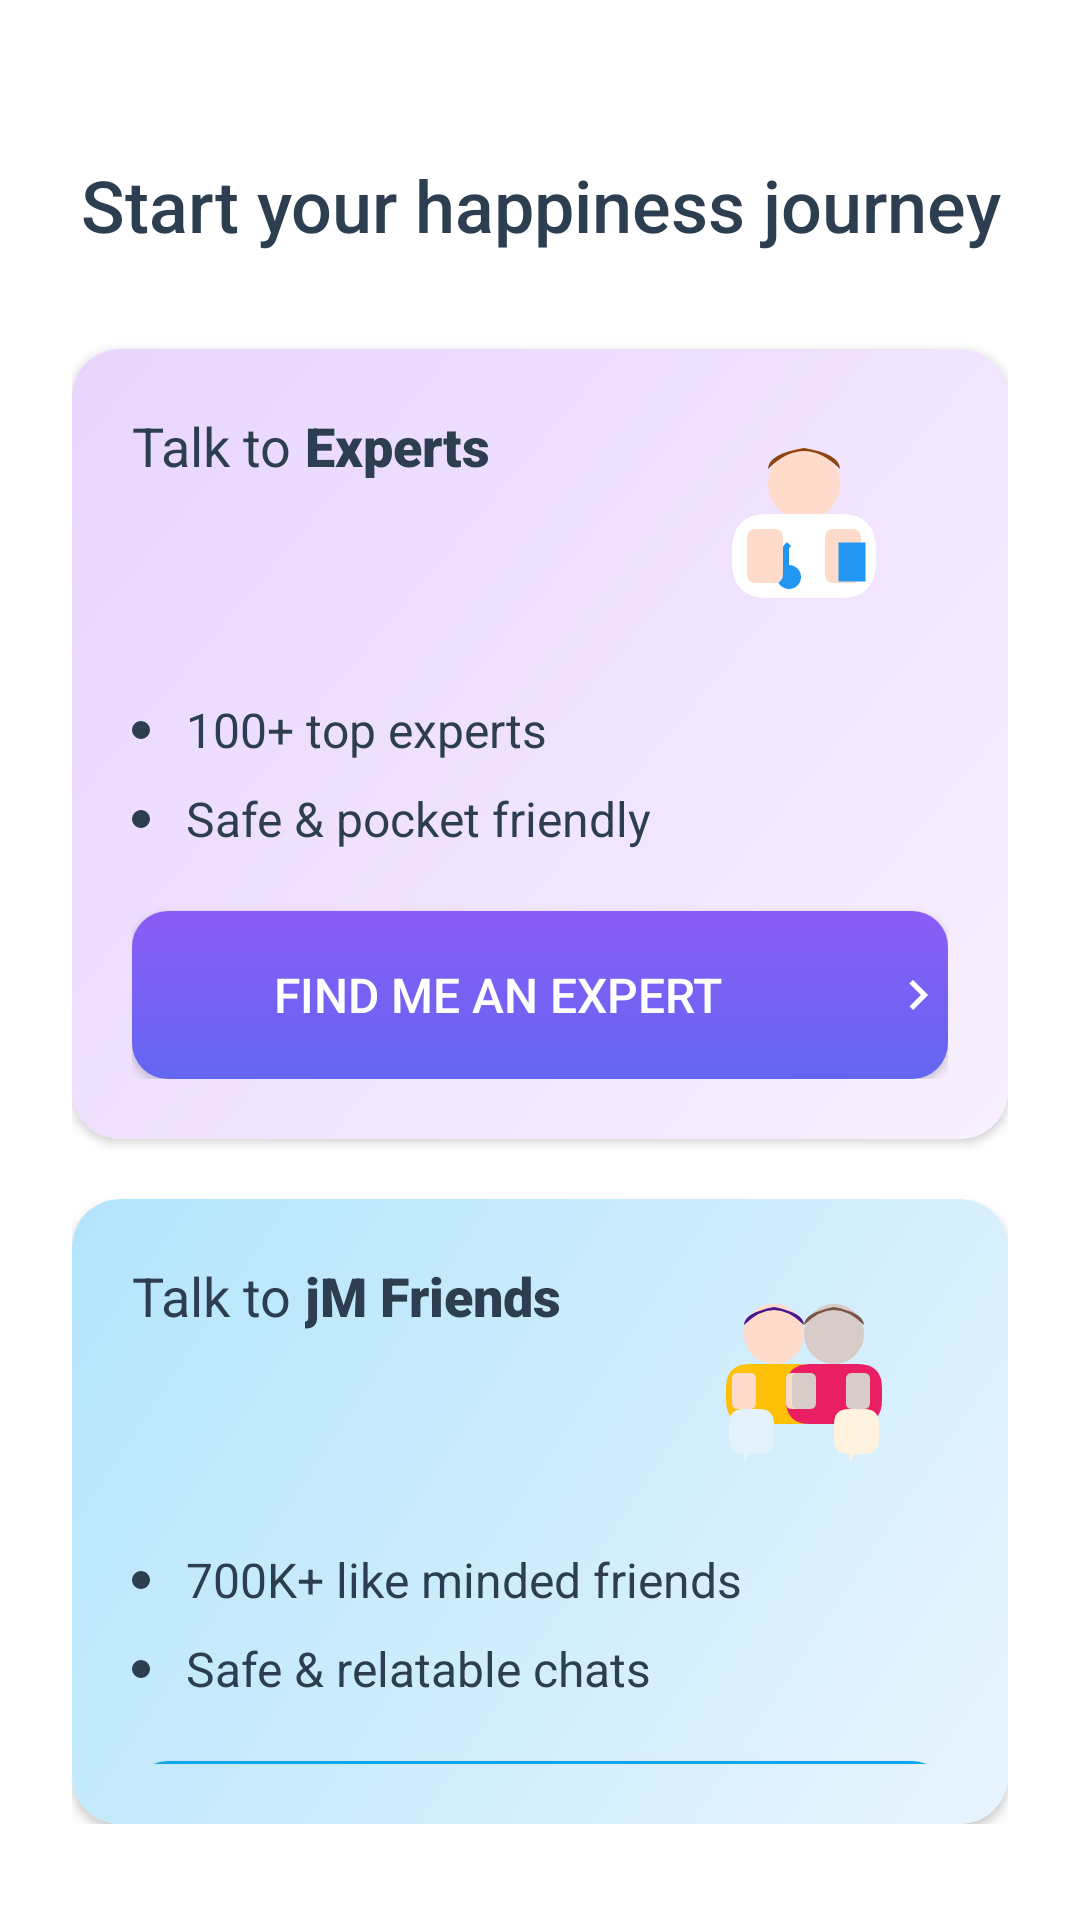

This screen was rendered from an Android layout file. Write that file and the resources it references.
<!-- AndroidManifest.xml: application theme Theme.Horizon -->
<!-- res/layout/bottom_sheet_happiness_journey.xml -->
<?xml version="1.0" encoding="utf-8"?>
<LinearLayout xmlns:android="http://schemas.android.com/apk/res/android"
    xmlns:app="http://schemas.android.com/apk/res-auto"
    android:layout_width="match_parent"
    android:layout_height="wrap_content"
    android:orientation="vertical"
    android:background="@drawable/bottom_sheet_background"
    android:paddingStart="24dp"
    android:paddingEnd="24dp"
    android:paddingTop="24dp"
    android:paddingBottom="32dp"
    app:behavior_hideable="true"
    app:behavior_peekHeight="0dp"
    app:layout_behavior="com.google.android.material.bottomsheet.BottomSheetBehavior">

    
    <View
        android:layout_width="40dp"
        android:layout_height="4dp"
        android:layout_gravity="center_horizontal"
        android:layout_marginBottom="24dp"
        android:background="@drawable/bottom_sheet_handle" />

    
    <TextView
        android:id="@+id/titleText"
        android:layout_width="match_parent"
        android:layout_height="wrap_content"
        android:text="Start your happiness journey"
        android:textSize="24sp"
        android:textColor="#2C3E50"
        android:fontFamily="sans-serif-medium"
        android:gravity="center"
        android:layout_marginBottom="32dp" />

    
    <androidx.cardview.widget.CardView
        android:id="@+id/expertsCard"
        android:layout_width="match_parent"
        android:layout_height="wrap_content"
        android:layout_marginBottom="20dp"
        app:cardCornerRadius="16dp"
        app:cardElevation="2dp"
        android:clickable="true"
        android:focusable="true"
        android:foreground="?android:attr/selectableItemBackground">

        <LinearLayout
            android:layout_width="match_parent"
            android:layout_height="wrap_content"
            android:orientation="vertical"
            android:background="@drawable/experts_card_background"
            android:padding="20dp">

            
            <RelativeLayout
                android:layout_width="match_parent"
                android:layout_height="wrap_content"
                android:layout_marginBottom="16dp">

                <LinearLayout
                    android:layout_width="wrap_content"
                    android:layout_height="wrap_content"
                    android:orientation="horizontal"
                    android:layout_alignParentStart="true">

                    <TextView
                        android:layout_width="wrap_content"
                        android:layout_height="wrap_content"
                        android:text="Talk to "
                        android:textSize="18sp"
                        android:textColor="#2C3E50"
                        android:fontFamily="sans-serif" />

                    <TextView
                        android:layout_width="wrap_content"
                        android:layout_height="wrap_content"
                        android:text="Experts"
                        android:textSize="18sp"
                        android:textColor="#2C3E50"
                        android:fontFamily="sans-serif-black" />

                </LinearLayout>

                
                <ImageView
                    android:layout_width="80dp"
                    android:layout_height="80dp"
                    android:layout_alignParentEnd="true"
                    android:src="@drawable/ic_expert_illustration"
                    android:layout_marginEnd="8dp" />

            </RelativeLayout>

            
            <LinearLayout
                android:layout_width="match_parent"
                android:layout_height="wrap_content"
                android:orientation="vertical"
                android:layout_marginBottom="20dp">

                <LinearLayout
                    android:layout_width="match_parent"
                    android:layout_height="wrap_content"
                    android:orientation="horizontal"
                    android:layout_marginBottom="8dp">

                    <View
                        android:layout_width="6dp"
                        android:layout_height="6dp"
                        android:layout_marginTop="8dp"
                        android:layout_marginEnd="12dp"
                        android:background="@drawable/bullet_point" />

                    <TextView
                        android:layout_width="0dp"
                        android:layout_height="wrap_content"
                        android:layout_weight="1"
                        android:text="100+ top experts"
                        android:textSize="16sp"
                        android:textColor="#2C3E50"
                        android:fontFamily="sans-serif" />

                </LinearLayout>

                <LinearLayout
                    android:layout_width="match_parent"
                    android:layout_height="wrap_content"
                    android:orientation="horizontal">

                    <View
                        android:layout_width="6dp"
                        android:layout_height="6dp"
                        android:layout_marginTop="8dp"
                        android:layout_marginEnd="12dp"
                        android:background="@drawable/bullet_point" />

                    <TextView
                        android:layout_width="0dp"
                        android:layout_height="wrap_content"
                        android:layout_weight="1"
                        android:text="Safe &amp; pocket friendly"
                        android:textSize="16sp"
                        android:textColor="#2C3E50"
                        android:fontFamily="sans-serif" />

                </LinearLayout>

            </LinearLayout>

            
            <Button
                android:id="@+id/findExpertButton"
                android:layout_width="match_parent"
                android:layout_height="56dp"
                android:text="Find me an expert"
                android:textSize="16sp"
                android:textColor="#FFFFFF"
                android:fontFamily="sans-serif-medium"
                android:background="@drawable/expert_button_background"
                android:drawableEnd="@drawable/ic_arrow_right"
                android:drawablePadding="8dp"
                android:gravity="center" />

        </LinearLayout>

    </androidx.cardview.widget.CardView>

    
    <androidx.cardview.widget.CardView
        android:id="@+id/friendsCard"
        android:layout_width="match_parent"
        android:layout_height="wrap_content"
        app:cardCornerRadius="16dp"
        app:cardElevation="2dp"
        android:clickable="true"
        android:focusable="true"
        android:foreground="?android:attr/selectableItemBackground">

        <LinearLayout
            android:layout_width="match_parent"
            android:layout_height="wrap_content"
            android:orientation="vertical"
            android:background="@drawable/friends_card_background"
            android:padding="20dp">

            
            <RelativeLayout
                android:layout_width="match_parent"
                android:layout_height="wrap_content"
                android:layout_marginBottom="16dp">

                <LinearLayout
                    android:layout_width="wrap_content"
                    android:layout_height="wrap_content"
                    android:orientation="horizontal"
                    android:layout_alignParentStart="true">

                    <TextView
                        android:layout_width="wrap_content"
                        android:layout_height="wrap_content"
                        android:text="Talk to "
                        android:textSize="18sp"
                        android:textColor="#2C3E50"
                        android:fontFamily="sans-serif" />

                    <TextView
                        android:layout_width="wrap_content"
                        android:layout_height="wrap_content"
                        android:text="jM Friends"
                        android:textSize="18sp"
                        android:textColor="#2C3E50"
                        android:fontFamily="sans-serif-black" />

                </LinearLayout>

                
                <ImageView
                    android:layout_width="80dp"
                    android:layout_height="80dp"
                    android:layout_alignParentEnd="true"
                    android:src="@drawable/ic_friends_illustration"
                    android:layout_marginEnd="8dp" />

            </RelativeLayout>

            
            <LinearLayout
                android:layout_width="match_parent"
                android:layout_height="wrap_content"
                android:orientation="vertical"
                android:layout_marginBottom="20dp">

                <LinearLayout
                    android:layout_width="match_parent"
                    android:layout_height="wrap_content"
                    android:orientation="horizontal"
                    android:layout_marginBottom="8dp">

                    <View
                        android:layout_width="6dp"
                        android:layout_height="6dp"
                        android:layout_marginTop="8dp"
                        android:layout_marginEnd="12dp"
                        android:background="@drawable/bullet_point" />

                    <TextView
                        android:layout_width="0dp"
                        android:layout_height="wrap_content"
                        android:layout_weight="1"
                        android:text="700K+ like minded friends"
                        android:textSize="16sp"
                        android:textColor="#2C3E50"
                        android:fontFamily="sans-serif" />

                </LinearLayout>

                <LinearLayout
                    android:layout_width="match_parent"
                    android:layout_height="wrap_content"
                    android:orientation="horizontal">

                    <View
                        android:layout_width="6dp"
                        android:layout_height="6dp"
                        android:layout_marginTop="8dp"
                        android:layout_marginEnd="12dp"
                        android:background="@drawable/bullet_point" />

                    <TextView
                        android:layout_width="0dp"
                        android:layout_height="wrap_content"
                        android:layout_weight="1"
                        android:text="Safe &amp; relatable chats"
                        android:textSize="16sp"
                        android:textColor="#2C3E50"
                        android:fontFamily="sans-serif" />

                </LinearLayout>

            </LinearLayout>

            
            <Button
                android:id="@+id/findFriendButton"
                android:layout_width="match_parent"
                android:layout_height="56dp"
                android:text="Find me a mWarrior"
                android:textSize="16sp"
                android:textColor="#FFFFFF"
                android:fontFamily="sans-serif-medium"
                android:background="@drawable/friend_button_background"
                android:drawableEnd="@drawable/ic_arrow_right"
                android:drawablePadding="8dp"
                android:gravity="center" />

        </LinearLayout>

    </androidx.cardview.widget.CardView>

</LinearLayout>
<!-- resources referenced by this layout -->
<resources>
  <!-- drawable bullet_point (drawable) -->
  <?xml version="1.0" encoding="utf-8"?>
  <shape xmlns:android="http://schemas.android.com/apk/res/android"
      android:shape="oval">
      <solid android:color="#2C3E50" />
  </shape>
  <!-- drawable expert_button_background (drawable) -->
  <?xml version="1.0" encoding="utf-8"?>
  <shape xmlns:android="http://schemas.android.com/apk/res/android"
      android:shape="rectangle">
      <gradient
          android:startColor="#6366F1"
          android:endColor="#8B5CF6"
          android:angle="90" />
      <corners android:radius="12dp" />
  </shape>
  <!-- drawable experts_card_background (drawable) -->
  <?xml version="1.0" encoding="utf-8"?>
  <shape xmlns:android="http://schemas.android.com/apk/res/android"
      android:shape="rectangle">
      <gradient
          android:startColor="#F8F0FF"
          android:endColor="#E8D5FF"
          android:angle="135" />
      <corners android:radius="16dp" />
  </shape>
  <!-- drawable friend_button_background (drawable) -->
  <?xml version="1.0" encoding="utf-8"?>
  <shape xmlns:android="http://schemas.android.com/apk/res/android"
      android:shape="rectangle">
      <gradient
          android:startColor="#06B6D4"
          android:endColor="#0EA5E9"
          android:angle="90" />
      <corners android:radius="12dp" />
  </shape>
  <!-- drawable friends_card_background (drawable) -->
  <?xml version="1.0" encoding="utf-8"?>
  <shape xmlns:android="http://schemas.android.com/apk/res/android"
      android:shape="rectangle">
      <gradient
          android:startColor="#E8F4FD"
          android:endColor="#B3E5FC"
          android:angle="135" />
      <corners android:radius="16dp" />
  </shape>
  <!-- drawable ic_arrow_right (drawable) -->
  <?xml version="1.0" encoding="utf-8"?>
  <vector xmlns:android="http://schemas.android.com/apk/res/android"
      android:width="20dp"
      android:height="20dp"
      android:viewportWidth="24"
      android:viewportHeight="24">
      <path
          android:fillColor="#FFFFFF"
          android:pathData="M8.59,16.59L13.17,12L8.59,7.41L10,6L16,12L10,18L8.59,16.59Z" />
  </vector>
  <style name="Theme.Horizon" parent="Base.Theme.Horizon" />
  <style name="Base.Theme.Horizon" parent="Theme.MaterialComponents.DayNight.NoActionBar">
          
           <item name="colorPrimary">@color/colorPrimary</item>
          <item name="colorPrimaryDark">@color/colorPrimaryDark</item>
          <item name="colorAccent">@color/colorAccent</item>"
      </style>
  <color name="colorPrimary">#FFFFFFFF</color>
  <color name="colorPrimaryDark">#292929</color>
  <color name="colorAccent">#FDBE3B</color>
</resources>
